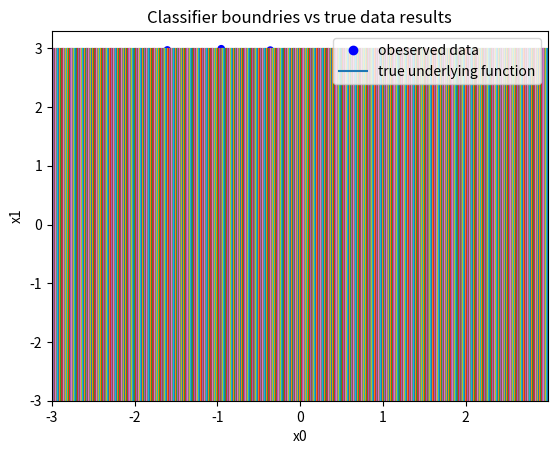

Source code (Python):
#!/usr/bin/env python3

#print("Hello", "World!")





import numpy as np

import matplotlib.pyplot as plt






#Return the maximum number and the index of that number from an array of numbers

data = [123,-23,454,34,766,-2,0,25,-43,65]

max_value = max(data)
max_index = data.index(max_value)

print("The max value is {0} which is found at index {1}".format(max_value,max_index))





#Plot a sin function as well as noise corrupted data from this sin function (as seen in class)


def sin_function(t):
  
  return np.sin(2*np.pi*t)

t1 = np.arange(0,1,0.1)

y = sin_function(t1)
noise = np.random.normal(0,0.1,10)

data = y + noise # data observed

# origional data
x_coords = np.arange(0,1,0.01)
origional_data = sin_function(x_coords)

plt.plot(t1,data,"bo") # plot observed data
plt.plot(x_coords,origional_data) #plot origional data
plt.title("Plot of noise corrupted data") #give title
plt.legend(["obeserved data",'true underlying function'])
plt.show()



"""





















#Determine if an array is monotonic. 
#Example:

#[1,2,3,3,3,3,3,4,5,6,7] is monotonic (increasing)
#[7,6,5,4,3,3,3,3,3,2,1] is monotonic (decreasing)
#[1,5,4,3,3,3,3,3,2,6,7] is not monotonic



def isMonotonic(arr):
    behaviour = None
    for i in range(len(arr)-1):
        b = arr[i] - arr[i+1]
        if b > 0:
            b = 1
        if b < 0:
            b = -1

#         b = cmp(arr[i], arr[i+1])   cmp cannot be used in python 3 anymore 
        
        
        if b != 0:
            if behaviour == None:
                behaviour = b
            else:
                if behaviour != b:
                    return False
    return True


print (isMonotonic([1,5,4,3,3,3,3,3,2,6,7]))
print (isMonotonic([7,6,5,4,3,3,3,3,3,2,1]))
print (isMonotonic([1,1,1,1,1,1,1]))



"""

















#Hard(er) problem for plotting using matplotlib

#Plot the decision boundary for a circle of radius 2



import matplotlib.colors as colors

size_of_map = np.arange(-3,3,0.01)
xx, yy = np.meshgrid(size_of_map,size_of_map) # gives a rectangular grid out of 
                                              # input values

# our data is generated randomly from the uniform random distribution
x0 = np.random.uniform(-3,3,100)
x1 = np.random.uniform(-3,3,100)

# the underlying classification function, note that it has small gaussian noise
def true_function(x0,x1):
  
  return x0**2 + x1**2 + np.random.normal(0,1) <= 4 

y = true_function(x0,x1) #the true predictions for our data


# our classifier, just the circle without the gaussian noise
def classifier(x0,x1):
  
  return x0**2 + x1**2 <= 4
  
z = classifier(xx,yy) # our classifier applied to the entire grid 


cm_bright = colors.ListedColormap(['#0000FF', '#FF0000']) #just colors
plt.contourf(xx,yy,z,alpha=0.5,cmap=cm_bright) #plot the contours using our classifier results
plt.scatter(x0,x1,c=y,s=20,cmap = cm_bright) #scatter plot of true data

# labelling the plot
plt.xlabel("x0")
plt.ylabel("x1")
plt.title("Classifier boundries vs true data results")
plt.show()



size_of_map = np.arange(-3,3,0.01)
xx, yy = np.meshgrid(size_of_map,size_of_map)



print(xx)


print(yy)


plt.plot(xx, yy)
plt.show()










